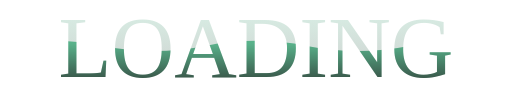
t = 0.00 s
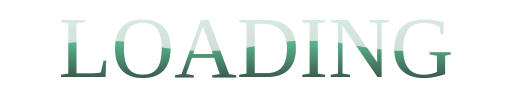
t = 0.38 s
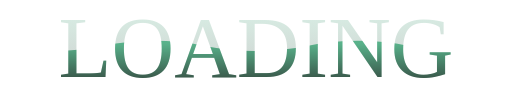
t = 0.75 s
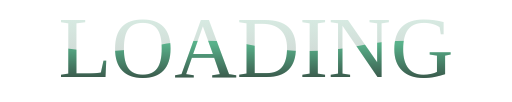
t = 1.13 s

The animated SVG that drew these frames (rendered in a browser with its animation timeline set to each time). Animation: 1 SMIL element (animateTransform=1); one cycle of 1.50 s, repeats indefinitely.

<svg viewBox="0 0 100 20" xmlns="http://www.w3.org/2000/svg" width="100%">
    <text text-anchor="middle" x="50" y="15" font-size="17" fill="url(#wave)" fill-opacity="0.8">LOADING</text>
    <text text-anchor="middle" x="50" y="15" font-size="17" fill="url(#gradient)" fill-opacity="0.2">LOADING</text>
    <linearGradient id="gradient" x1="0" x2="0" y1="0" y2="1">
        <stop offset="5%" stop-color="#40B682"/>
        <stop offset="95%" stop-color="##33485D"/>
    </linearGradient>
    <pattern id="wave" x="0" y="0" width="120" height="20" patternUnits="userSpaceOnUse">
        <path id="wavePath" d="M-40 9 Q-30 7 -20 9 T0 9 T20 9 T40 9 T60 9 T80 9 T100 9 T120 9 V20 H-40z"
              fill="url(#gradient)">
            <animateTransform
                    attributeName="transform"
                    begin="0s"
                    dur="1.5s"
                    type="translate"
                    from="0,0"
                    to="40,0"
                    repeatCount="indefinite"/>
        </path>
    </pattern>
</svg>
